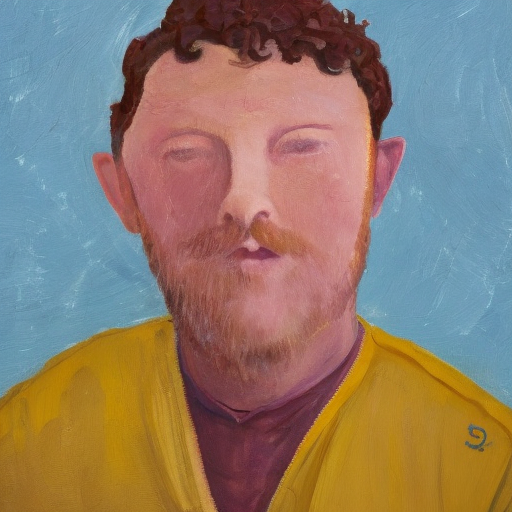
Generation parameters embedded in this image by AUTOMATIC1111 Stable Diffusion web UI or a fork of it (Forge, ...) (PNG 'parameters' text chunk):
a person
Steps: 50, Sampler: DDIM, CFG scale: 10, Seed: 1512964840, Size: 512x512, Model hash: 81761151